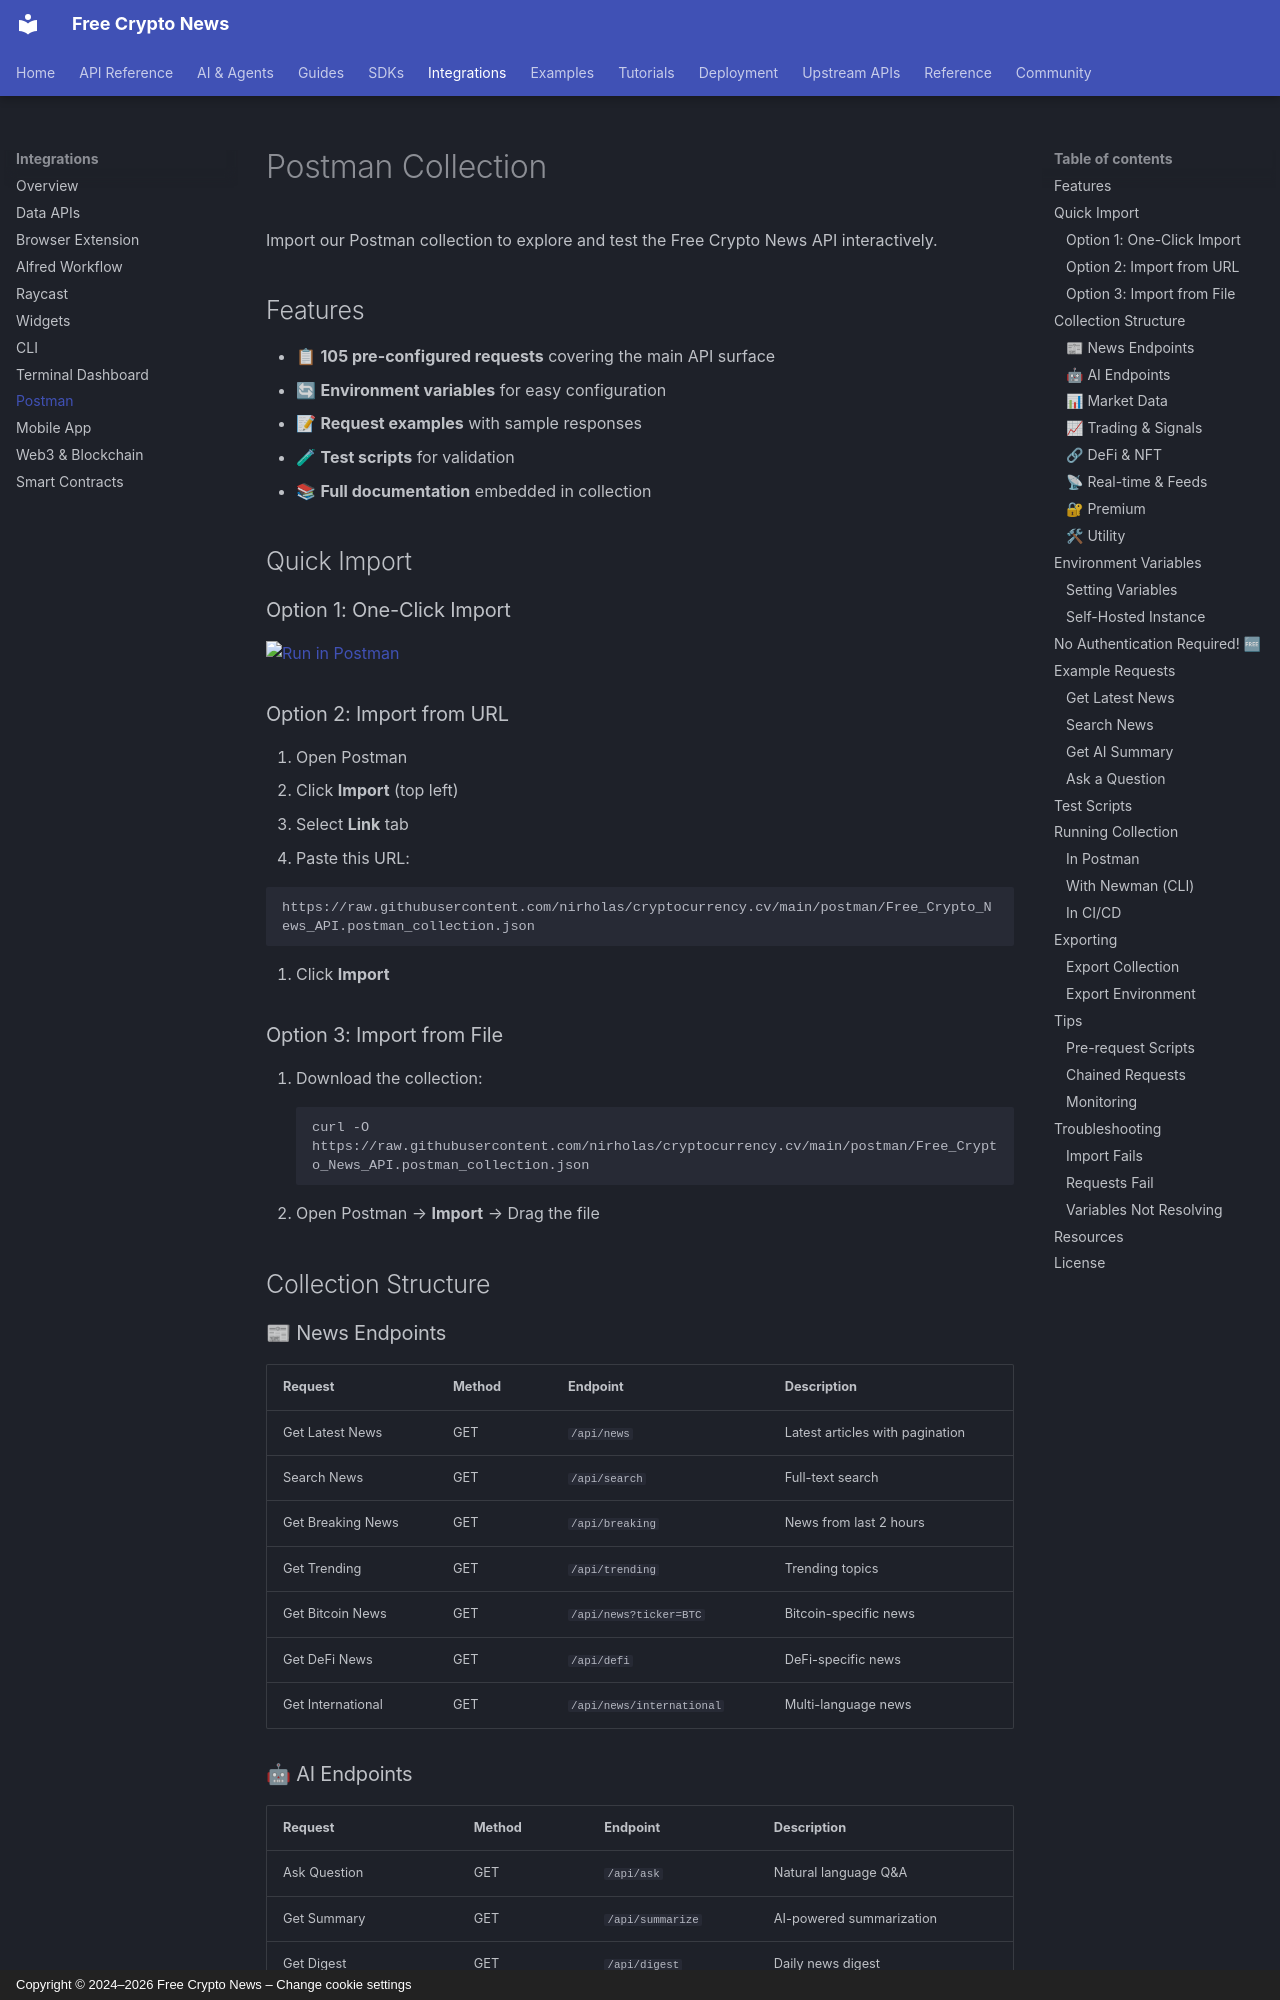

repository: nirholas/cryptocurrency.cv · page: integrations/postman/index.html · generator: mkdocs · copyright: Copyright © 2024–2026 Free Crypto News – Change cookie settings

# Postman Collection

Import our Postman collection to explore and test the Free Crypto News API interactively.

## Features

- 📋 **105 pre-configured requests** covering the main API surface
- 🔄 **Environment variables** for easy configuration
- 📝 **Request examples** with sample responses
- 🧪 **Test scripts** for validation
- 📚 **Full documentation** embedded in collection

## Quick Import

### Option 1: One-Click Import

[![Run in Postman](https://run.pstmn.io/button.svg)](https://app.getpostman.com/run-collection/your-collection-id)

### Option 2: Import from URL

1. Open Postman
2. Click **Import** (top left)
3. Select **Link** tab
4. Paste this URL:

```
https://raw.githubusercontent.com/nirholas/cryptocurrency.cv/main/postman/Free_Crypto_News_API.postman_collection.json
```

5. Click **Import**

### Option 3: Import from File

1. Download the collection:
   ```bash
   curl -O https://raw.githubusercontent.com/nirholas/cryptocurrency.cv/main/postman/Free_Crypto_News_API.postman_collection.json
   ```
2. Open Postman → **Import** → Drag the file

## Collection Structure

### 📰 News Endpoints

| Request | Method | Endpoint | Description |
|---------|--------|----------|-------------|
| Get Latest News | GET | `/api/news` | Latest articles with pagination |
| Search News | GET | `/api/search` | Full-text search |
| Get Breaking News | GET | `/api/breaking` | News from last 2 hours |
| Get Trending | GET | `/api/trending` | Trending topics |
| Get Bitcoin News | GET | `/api/news?ticker=BTC` | Bitcoin-specific news |
| Get DeFi News | GET | `/api/defi` | DeFi-specific news |
| Get International | GET | `/api/news/international` | Multi-language news |
